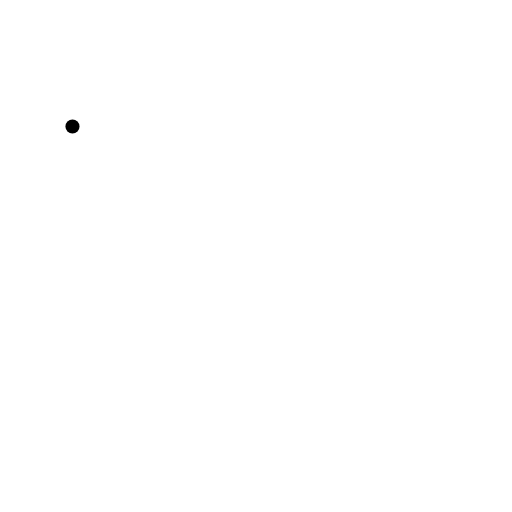
t = 0.00 s
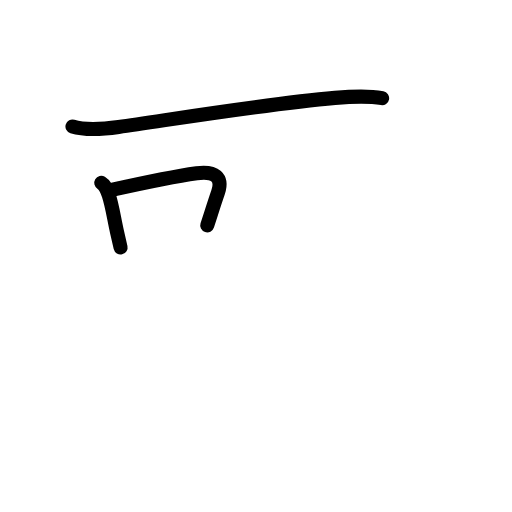
t = 2.40 s
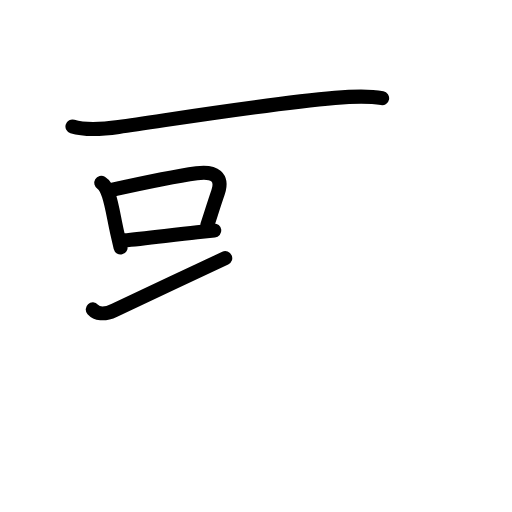
t = 4.80 s
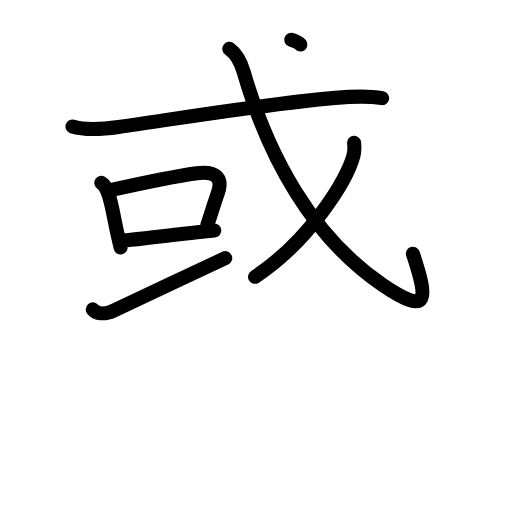
t = 7.20 s
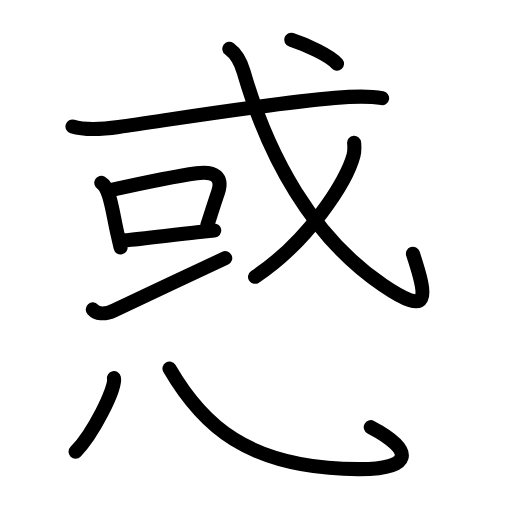
t = 9.60 s
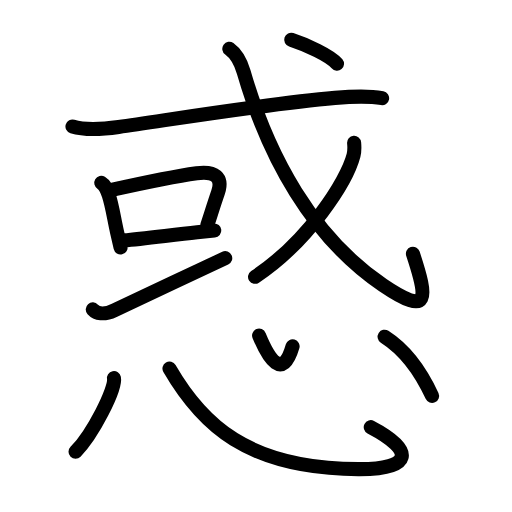
t = 12.00 s

The animated SVG that drew these frames (rendered in a browser with its animation timeline set to each time). Animation: 35 SMIL elements (animate=35); one cycle of 12.00 s.

<?xml version="1.0" encoding="UTF-8"?>
<!--
AniKanjiVG is licensed by CC-BY-SA Paul C. Sommerhoff (https://bitbucket.org/sommerhoff/anikanjivg).
AniKanjiVG uses KanjiVG which is licensed by CC-BY-SA Ulrich Apel (http://kanjivg.tagaini.net).
See also http://creativecommons.org/licenses/by-sa/3.0/
-->
<svg xmlns:kvg='http://kanjivg.tagaini.net' xmlns='http://www.w3.org/2000/svg' width='109' height='109' viewBox='0 0 109 109' style='fill:none;stroke:#000000;stroke-width:3;stroke-linecap:round;stroke-linejoin:round;' id="kvg:kanji_060d1"><g id="kvg:060d1" kvg:element="惑"><g id="kvg:060d1-g1" kvg:element="或" kvg:position="top" kvg:phon="或"><g id="kvg:060d1-g2" kvg:element="戈" kvg:part="1"><g id="kvg:060d1-g3" kvg:element="弋" kvg:part="1"><path id="kvg:060d1-s1" kvg:type="㇐" d="M15.43,26.92c3.03,0.93,6.75,0.54,9.83,0.11c11.72-1.66,31.86-4.96,46.05-6.19c3.3-0.29,6.78-0.54,10.04,0.06"><animate attributeName="d" begin="0.0s" dur="0.3333333333333333s" from="M15.43,26.92C15.43,26.92,15.43,26.92,15.43,26.92" to="M15.43,26.92c3.03,0.93,6.75,0.54,9.83,0.11" />
<animate attributeName="d" begin="0.3333333333333333s" dur="0.3333333333333333s" from="M15.43,26.92c3.03,0.93,6.75,0.54,9.83,0.11c0,0,0,0,0,0,0" to="M15.43,26.92c3.03,0.93,6.75,0.54,9.83,0.11c11.72-1.66,31.86-4.96,46.05-6.19" />
<animate attributeName="d" begin="0.6666666666666666s" dur="0.3333333333333333s" from="M15.43,26.92c3.03,0.93,6.75,0.54,9.83,0.11c11.72-1.66,31.86-4.96,46.05-6.19c0,0,0,0,0,0,0" to="M15.43,26.92c3.03,0.93,6.75,0.54,9.83,0.11c11.72-1.66,31.86-4.96,46.05-6.19c3.3-0.29,6.78-0.54,10.04,0.06" />
</path>
</g>
</g>
<g id="kvg:060d1-g4" kvg:element="口"><path id="kvg:060d1-s2" kvg:type="㇑" d="M21.56,38.93c0.87,0.52,1.19,1.39,1.59,2.6c0.74,2.25,1.11,4.95,1.77,7.88c0.26,1.15,0.51,2.27,0.75,3.28"><animate attributeName="d" begin="1.0s" dur="0.3333333333333333s" from="M21.56,38.93C21.56,38.93,21.56,38.93,21.56,38.93" to="M21.56,38.93c0.87,0.52,1.19,1.39,1.59,2.6" />
<animate attributeName="d" begin="1.3333333333333333s" dur="0.3333333333333333s" from="M21.56,38.93c0.87,0.52,1.19,1.39,1.59,2.6c0,0,0,0,0,0,0" to="M21.56,38.93c0.87,0.52,1.19,1.39,1.59,2.6c0.74,2.25,1.11,4.95,1.77,7.88" />
<animate attributeName="d" begin="1.6666666666666665s" dur="0.3333333333333333s" from="M21.56,38.93c0.87,0.52,1.19,1.39,1.59,2.6c0.74,2.25,1.11,4.95,1.77,7.88c0,0,0,0,0,0,0" to="M21.56,38.93c0.87,0.52,1.19,1.39,1.59,2.6c0.74,2.25,1.11,4.95,1.77,7.88c0.26,1.15,0.51,2.27,0.75,3.28" />
<animate attributeName="d" begin="0s" dur="1.0s" from="M-100,-100" to="M-100,-100" />
</path>
<path id="kvg:060d1-s3" kvg:type="㇕b" d="M23.98,40.37c7.09-1.58,12.73-2.78,17.9-3.5c3.91-0.54,5.62,0.95,4.53,4.13c-0.75,2.18-1.21,3.66-2.29,6.98"><animate attributeName="d" begin="2.0s" dur="0.3333333333333333s" from="M23.98,40.37C23.98,40.37,23.98,40.37,23.98,40.37" to="M23.98,40.37c7.09-1.58,12.73-2.78,17.9-3.5" />
<animate attributeName="d" begin="2.3333333333333335s" dur="0.3333333333333333s" from="M23.98,40.37c7.09-1.58,12.73-2.78,17.9-3.5c0,0,0,0,0,0,0" to="M23.98,40.37c7.09-1.58,12.73-2.78,17.9-3.5c3.91-0.54,5.62,0.95,4.53,4.13" />
<animate attributeName="d" begin="2.6666666666666665s" dur="0.3333333333333333s" from="M23.98,40.37c7.09-1.58,12.73-2.78,17.9-3.5c3.91-0.54,5.62,0.95,4.53,4.13c0,0,0,0,0,0,0" to="M23.98,40.37c7.09-1.58,12.73-2.78,17.9-3.5c3.91-0.54,5.62,0.95,4.53,4.13c-0.75,2.18-1.21,3.66-2.29,6.98" />
<animate attributeName="d" begin="0s" dur="2.0s" from="M-100,-100" to="M-100,-100" />
</path>
<path id="kvg:060d1-s4" kvg:type="㇐b" d="M26.4,51.17c3.95-0.31,9.91-1.13,15.57-1.73c1.24-0.13,2.46-0.25,3.65-0.36"><animate attributeName="d" begin="3.0s" dur="0.5s" from="M26.4,51.17C26.4,51.17,26.4,51.17,26.4,51.17" to="M26.4,51.17c3.95-0.31,9.91-1.13,15.57-1.73" />
<animate attributeName="d" begin="3.5s" dur="0.5s" from="M26.4,51.17c3.95-0.31,9.91-1.13,15.57-1.73c0,0,0,0,0,0,0" to="M26.4,51.17c3.95-0.31,9.91-1.13,15.57-1.73c1.24-0.13,2.46-0.25,3.65-0.36" />
<animate attributeName="d" begin="0s" dur="3.0s" from="M-100,-100" to="M-100,-100" />
</path>
</g>
<g id="kvg:060d1-g5" kvg:element="一"><path id="kvg:060d1-s5" kvg:type="㇀/㇐" d="M19.75,65.87c0.76,0.84,2.28,1.26,4.57,0.18c7.43-3.48,16.05-7.61,23.63-11.09"><animate attributeName="d" begin="4.0s" dur="0.5s" from="M19.75,65.87C19.75,65.87,19.75,65.87,19.75,65.87" to="M19.75,65.87c0.76,0.84,2.28,1.26,4.57,0.18" />
<animate attributeName="d" begin="4.5s" dur="0.5s" from="M19.75,65.87c0.76,0.84,2.28,1.26,4.57,0.18c0,0,0,0,0,0,0" to="M19.75,65.87c0.76,0.84,2.28,1.26,4.57,0.18c7.43-3.48,16.05-7.61,23.63-11.09" />
<animate attributeName="d" begin="0s" dur="4.0s" from="M-100,-100" to="M-100,-100" />
</path>
</g>
<g id="kvg:060d1-g6" kvg:element="戈" kvg:part="2"><g id="kvg:060d1-g7" kvg:element="弋" kvg:part="2"><path id="kvg:060d1-s6" kvg:type="㇂" d="M48.82,10.38c1.76,1.26,2.47,2.91,3.06,4.94c5.15,17.85,14.5,35.13,29.63,45.38c10.18,6.9,9.5,2.75,6.4-6.68"><animate attributeName="d" begin="5.0s" dur="0.3333333333333333s" from="M48.82,10.38C48.82,10.38,48.82,10.38,48.82,10.38" to="M48.82,10.38c1.76,1.26,2.47,2.91,3.06,4.94" />
<animate attributeName="d" begin="5.333333333333333s" dur="0.3333333333333333s" from="M48.82,10.38c1.76,1.26,2.47,2.91,3.06,4.94c0,0,0,0,0,0,0" to="M48.82,10.38c1.76,1.26,2.47,2.91,3.06,4.94c5.15,17.85,14.5,35.13,29.63,45.38" />
<animate attributeName="d" begin="5.666666666666667s" dur="0.3333333333333333s" from="M48.82,10.38c1.76,1.26,2.47,2.91,3.06,4.94c5.15,17.85,14.5,35.13,29.63,45.38c0,0,0,0,0,0,0" to="M48.82,10.38c1.76,1.26,2.47,2.91,3.06,4.94c5.15,17.85,14.5,35.13,29.63,45.38c10.18,6.9,9.5,2.75,6.4-6.68" />
<animate attributeName="d" begin="0s" dur="5.0s" from="M-100,-100" to="M-100,-100" />
</path>
</g>
<g id="kvg:060d1-g8" kvg:element="丿"><path id="kvg:060d1-s7" kvg:type="㇒" d="M75.39,30.4c0.06,0.66,0.12,1.7-0.12,2.64c-1.44,5.57-9.68,18.41-20.97,25.89"><animate attributeName="d" begin="6.0s" dur="0.5s" from="M75.39,30.4C75.39,30.4,75.39,30.4,75.39,30.4" to="M75.39,30.4c0.06,0.66,0.12,1.7-0.12,2.64" />
<animate attributeName="d" begin="6.5s" dur="0.5s" from="M75.39,30.4c0.06,0.66,0.12,1.7-0.12,2.64c0,0,0,0,0,0,0" to="M75.39,30.4c0.06,0.66,0.12,1.7-0.12,2.64c-1.44,5.57-9.68,18.41-20.97,25.89" />
<animate attributeName="d" begin="0s" dur="6.0s" from="M-100,-100" to="M-100,-100" />
</path>
</g>
<g id="kvg:060d1-g9" kvg:element="弋" kvg:part="3"><g id="kvg:060d1-g10" kvg:element="丶"><path id="kvg:060d1-s8" kvg:type="㇔" d="M62,8.45c3.18,1.03,8.27,3.37,9.75,5.12"><animate attributeName="d" begin="7.0s" dur="1.0s" from="M62,8.45C62,8.45,62,8.45,62,8.45" to="M62,8.45c3.18,1.03,8.27,3.37,9.75,5.12" />
<animate attributeName="d" begin="0s" dur="7.0s" from="M-100,-100" to="M-100,-100" />
</path>
</g>
</g>
</g>
</g>
<g id="kvg:060d1-g11" kvg:element="心" kvg:position="bottom" kvg:radical="general"><path id="kvg:060d1-s9" kvg:type="㇔" d="M24.26,80.51c0.45,2.21-4.54,11.98-8.18,15.67"><animate attributeName="d" begin="8.0s" dur="1.0s" from="M24.26,80.51C24.26,80.51,24.26,80.51,24.26,80.51" to="M24.26,80.51c0.45,2.21-4.54,11.98-8.18,15.67" />
<animate attributeName="d" begin="0s" dur="8.0s" from="M-100,-100" to="M-100,-100" />
</path>
<path id="kvg:060d1-s10" kvg:type="㇟b" d="M36.08,78.45c6.79,11.75,16.42,21.3,40.2,21.43c11.47,0.07,12.22-3.93,2.65-8.94"><animate attributeName="d" begin="9.0s" dur="0.5s" from="M36.08,78.45C36.08,78.45,36.08,78.45,36.08,78.45" to="M36.08,78.45c6.79,11.75,16.42,21.3,40.2,21.43" />
<animate attributeName="d" begin="9.5s" dur="0.5s" from="M36.08,78.45c6.79,11.75,16.42,21.3,40.2,21.43c0,0,0,0,0,0,0" to="M36.08,78.45c6.79,11.75,16.42,21.3,40.2,21.43c11.47,0.07,12.22-3.93,2.65-8.94" />
<animate attributeName="d" begin="0s" dur="9.0s" from="M-100,-100" to="M-100,-100" />
</path>
<path id="kvg:060d1-s11" kvg:type="㇔a" d="M55.16,71.45c2.02,4.85,4.97,9.7,7.13,2.28"><animate attributeName="d" begin="10.0s" dur="1.0s" from="M55.16,71.45C55.16,71.45,55.16,71.45,55.16,71.45" to="M55.16,71.45c2.02,4.85,4.97,9.7,7.13,2.28" />
<animate attributeName="d" begin="0s" dur="10.0s" from="M-100,-100" to="M-100,-100" />
</path>
<path id="kvg:060d1-s12" kvg:type="㇔" d="M81.88,71.68c3.94,2.52,7.24,6.39,10.1,12.61"><animate attributeName="d" begin="11.0s" dur="1.0s" from="M81.88,71.68C81.88,71.68,81.88,71.68,81.88,71.68" to="M81.88,71.68c3.94,2.52,7.24,6.39,10.1,12.61" />
<animate attributeName="d" begin="0s" dur="11.0s" from="M-100,-100" to="M-100,-100" />
</path>
</g>
</g>
</svg>
